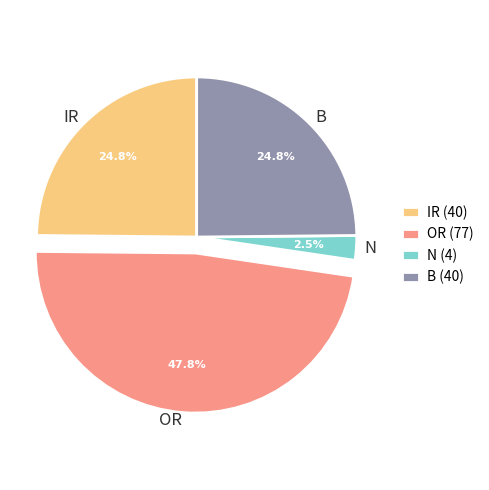

Write Python code to recreate this figure.
import matplotlib.pyplot as plt

labels = ['IR', 'OR', 'N', 'B']
sizes = [40, 77, 4, 40]
explode = (0, 0.1, 0, 0)

fig, ax = plt.subplots(figsize=(5, 5), dpi=120)

wedges, texts, autotexts = ax.pie(
    sizes,
    explode=explode,
    labels=labels,
    autopct='%1.1f%%',
    startangle=90,
    colors=['#f8cb7f', '#f89588', '#7cd6cf', '#9192ab'],
    wedgeprops={'edgecolor': 'white', 'linewidth': 2},  # 白色分割线
    pctdistance=0.7,    # 百分比文本距圆心位置
    labeldistance=1.05  # 标签文本距圆心位置
)

# —— 设置“标签文字”（IR/OR/B/N）的字体和颜色 ——
for txt in texts:
    txt.set_fontsize(12)
    txt.set_color('#333333')
    # 如果需要中文字体，可改为 Microsoft YaHei
    # txt.set_fontfamily('Microsoft YaHei')

# —— 设置“百分比文字”（autopct）的字体和颜色 ——
for at in autotexts:
    at.set_fontsize(8)
    at.set_color("#FFFFFF")
    at.set_fontweight('bold')
    at.set_fontfamily('Microsoft YaHei')

# —— 图例 ——（使用 wedges 作为句柄；显示“名称（数量）”）
legend_labels = [f"{lab} ({val})" for lab, val in zip(labels, sizes)]
leg = ax.legend(
    wedges, legend_labels,
    # title="Legend",
    loc="center left",           # 图例位置
    bbox_to_anchor=(1.02, 0.5),  # 挪到图外右侧，避免遮挡
    frameon=False,               # 无边框更简洁
    handlelength=1.2,
    handletextpad=0.6
)
# 若想两列排布：把 ncol=2 加上
# leg = ax.legend(wedges, legend_labels, ncol=2, ...)

ax.axis('equal')  # 保持正圆
plt.tight_layout()
plt.show()
